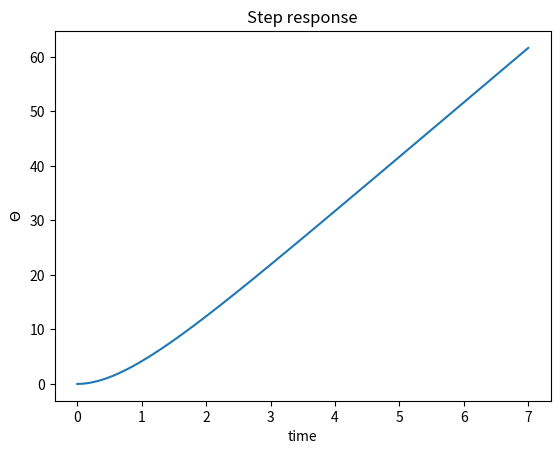

Generate this figure with matplotlib: (Note: this script raises an exception after producing the figure.)
from scipy import signal
import matplotlib.pyplot as plt
import numpy as np
from os.path import join

IMAGE_PATH = 'images/lab2'

# 4.1
m = 1
L = 0.5
d = 0.1
J = m*L**2/3
A = np.array([
    [0, 1],
    [0, -d/J]
])
B = np.array([
    [0],
    [1/J]
])
C = np.array([
    [1, 0]
])
D = np.array([[0]])
sys = signal.StateSpace(A, B, C, D)

#4.2
x, y = signal.step(sys)
plt.plot(x, y)
plt.title('Step response')
plt.xlabel('time')
plt.ylabel('$\Theta$')
plt.savefig(join(IMAGE_PATH, 'zad4_2.jpg'))
plt.close()

#4.3
t_max = 100
t = np.linspace(0, t_max, 1000)
u = t/t_max
x, y, _ = signal.lsim2(sys, u, t)
plt.plot(x, y)
plt.title('rising $\\tau_m$')
plt.xlabel('time')
plt.ylabel('$\Theta$')
plt.savefig(join(IMAGE_PATH, 'zad4_3_rising.jpg'))
plt.close()
x, y, _ = signal.lsim2(sys, u[::-1], t)
plt.plot(x, y)
plt.title('falling $\\tau_m$')
plt.xlabel('time')
plt.ylabel('$\Theta$')
plt.savefig(join(IMAGE_PATH, 'zad4_3_falling.jpg'))
plt.close()

#4.4 proporcjonalno całkujący
w, mag, phase = signal.bode(sys)
plt.subplot(2, 1, 1)
plt.semilogx(w, mag)
plt.title('Magnitude')
plt.ylabel('Magnitude, [dB]')
plt.xlabel('$\omega[rad/s]$')
plt.subplot(2, 1, 2)
plt.semilogx(w, phase)
plt.title('Phase')
plt.ylabel('Phase, [$\circ$]')
plt.xlabel('$\omega[rad/s]$')
plt.tight_layout()
plt.savefig(join(IMAGE_PATH, 'zad4_4.jpg'))
plt.close()